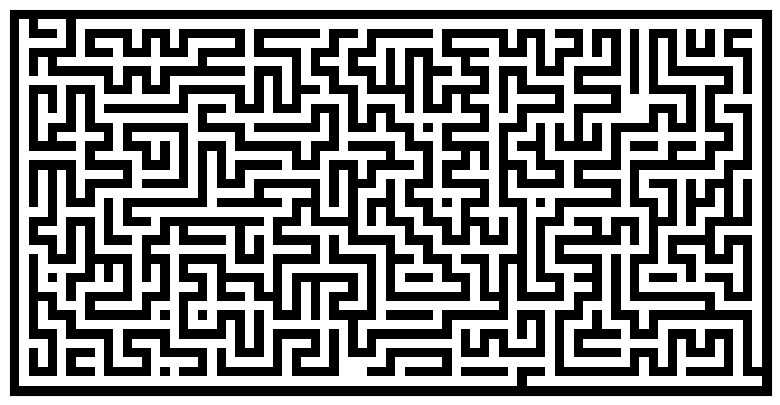

The script that saved this image:
import numpy
from numpy.random import random_integers as rand
import matplotlib.pyplot as pyplot

def maze(width=81, height=51, complexity=.75, density=.75):
    # Only odd shapes
    shape = ((height // 2) * 2 + 1, (width // 2) * 2 + 1)
    # Adjust complexity and density relative to maze size
    complexity = int(complexity * (5 * (shape[0] + shape[1]))) # number of components
    density    = int(density * ((shape[0] // 2) * (shape[1] // 2))) # size of components
    # Build actual maze
    Z = numpy.zeros(shape, dtype=bool)
    # Fill borders
    Z[0, :] = Z[-1, :] = 1
    Z[:, 0] = Z[:, -1] = 1
    # Make aisles
    for i in range(density):
        x, y = rand(0, shape[1] // 2) * 2, rand(0, shape[0] // 2) * 2 # pick a random position
        Z[y, x] = 1
        for j in range(complexity):
            neighbours = []
            if x > 1:             neighbours.append((y, x - 2))
            if x < shape[1] - 2:  neighbours.append((y, x + 2))
            if y > 1:             neighbours.append((y - 2, x))
            if y < shape[0] - 2:  neighbours.append((y + 2, x))
            if len(neighbours):
                y_,x_ = neighbours[rand(0, len(neighbours) - 1)]
                if Z[y_, x_] == 0:
                    Z[y_, x_] = 1
                    Z[y_ + (y - y_) // 2, x_ + (x - x_) // 2] = 1
                    x, y = x_, y_
    return Z

pyplot.figure(figsize=(10, 5))
pyplot.imshow(maze(80, 40), cmap=pyplot.cm.binary, interpolation='nearest')
pyplot.xticks([]), pyplot.yticks([])
pyplot.show()